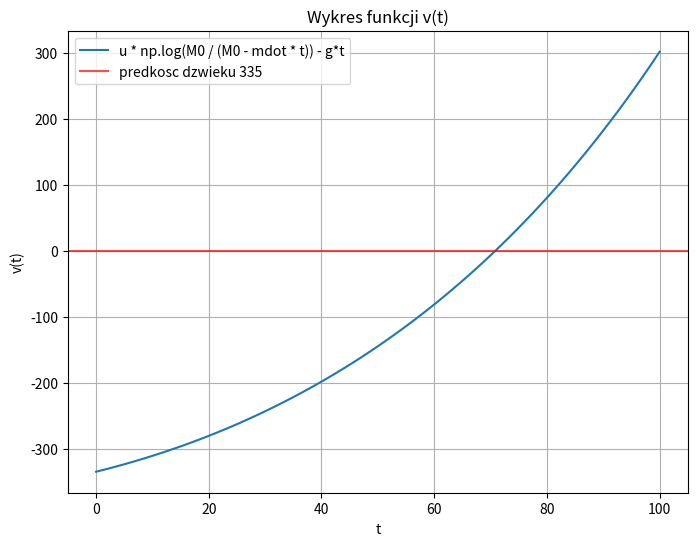

Reproduce this figure in Python.
import numpy as np
import matplotlib.pyplot as plt
import math

u = 2510.0
M0 = 2.8e6
mdot = 13.3e3
g = 9.81
v_sound = 335.0

def v(t):
    return u * np.log(M0 / (M0 - mdot * t)) - g*t - v_sound

t_values = np.linspace(0, 100, 100)
y_values = v(t_values)

plt.figure(figsize=(8, 6))
plt.plot(t_values, y_values, label='u * np.log(M0 / (M0 - mdot * t)) - g*t')
plt.axhline(y=0, color='r', alpha=0.7, label="predkosc dzwieku 335")
plt.xlabel('t')
plt.ylabel('v(t)')
plt.title('Wykres funkcji v(t)')
plt.legend()
plt.grid(True)
plt.show()


def derivative(f, x, h=1e-9):
    return (f(x + h) - f(x)) / h


def newton(f, a, b, tol=1.0e-9):
    n = int(math.ceil(math.log(abs(b - a)/tol)/math.log(2.0)))
    x = a
    for i in range(n):
        if abs(f(x)) < tol:
            return x
        x = x - (f(x) / derivative(f, x))
    return x

print(f"Rakieta osiągnie prędkość dźwięku (335 m/s) w czasie t = {newton(v, 60.0, 80.0)} s")